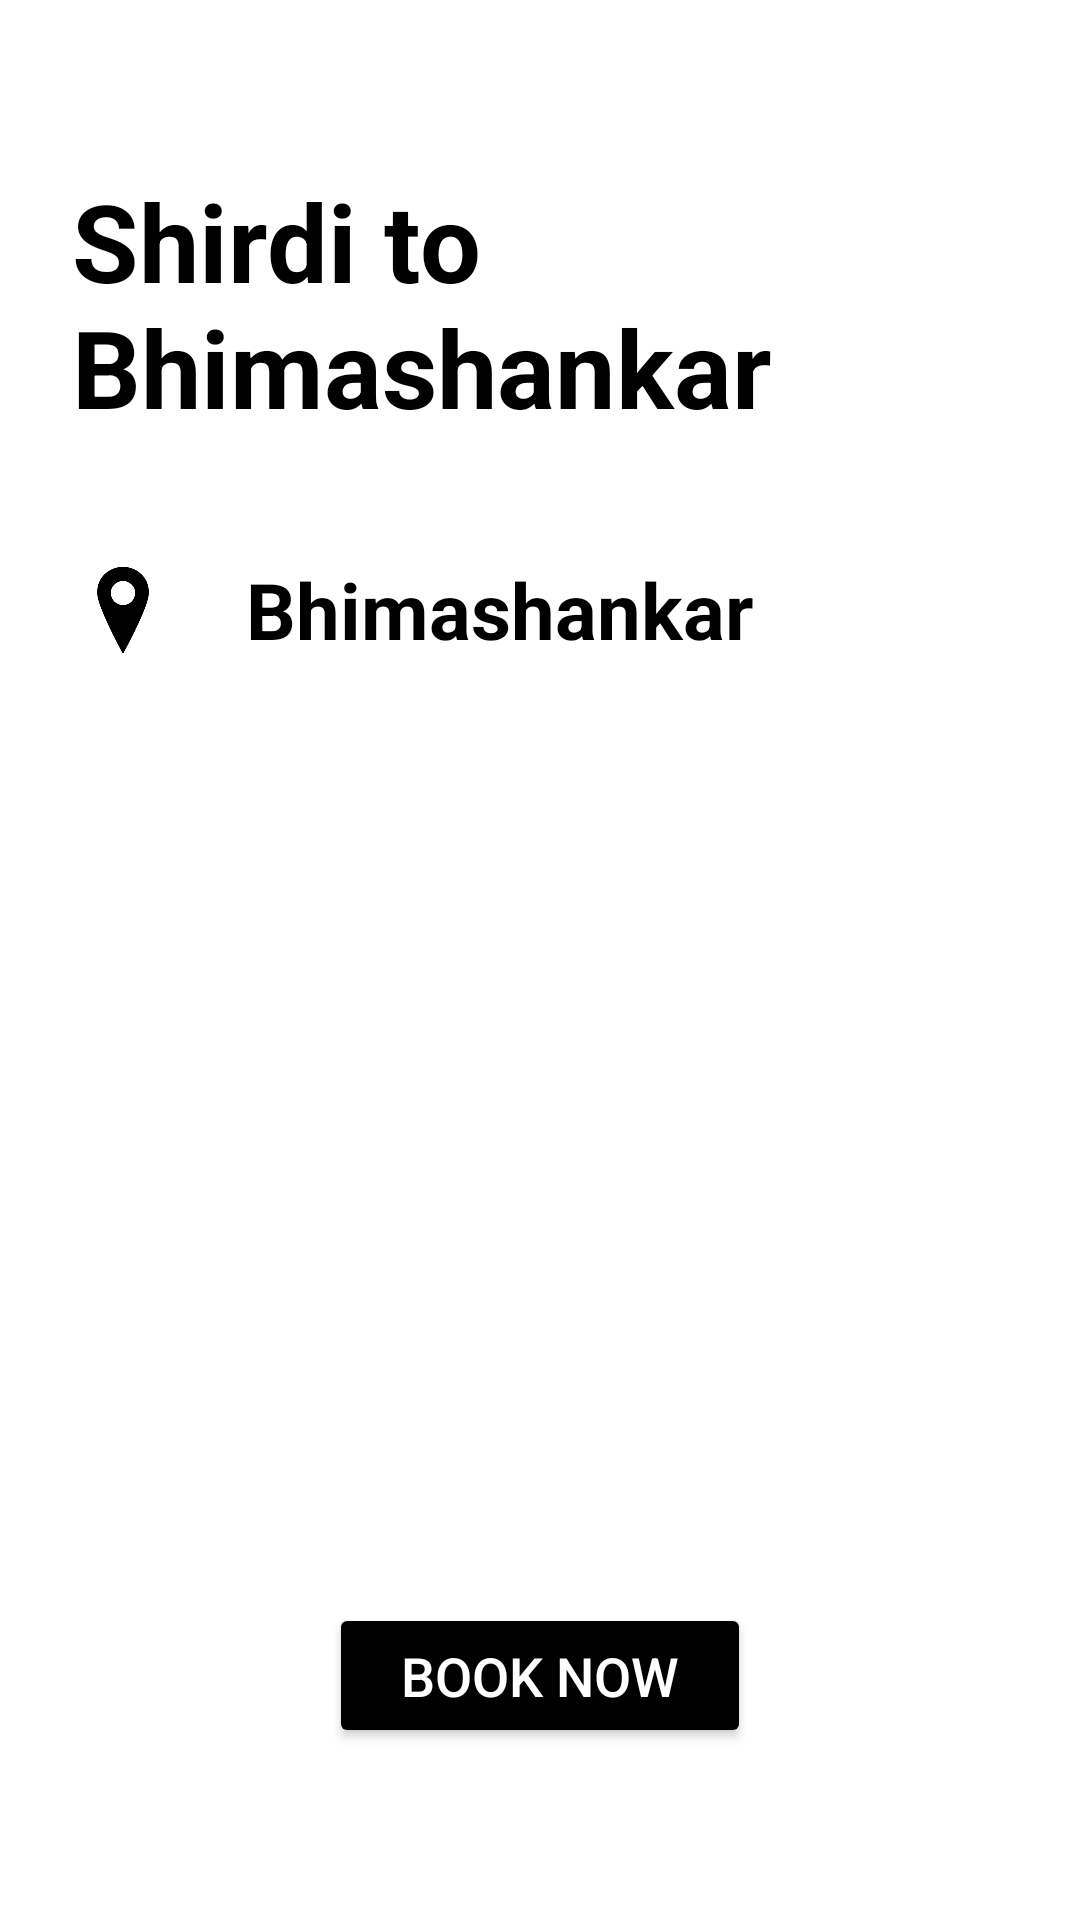

Android layout source for this screen:
<!-- AndroidManifest.xml: application theme Theme.SaiSeva -->
<!-- res/layout/activity_bhimashankar.xml -->
<?xml version="1.0" encoding="utf-8"?>
<androidx.constraintlayout.widget.ConstraintLayout
    xmlns:android="http://schemas.android.com/apk/res/android"
    xmlns:app="http://schemas.android.com/apk/res-auto"
    xmlns:tools="http://schemas.android.com/tools"
    android:id="@+id/main"
    android:layout_width="match_parent"
    android:layout_height="match_parent"
    android:background="@color/white"
    tools:context=".Bhimashankar">

    <ScrollView
        android:layout_width="match_parent"
        android:layout_height="match_parent">

        <LinearLayout
            android:layout_width="match_parent"
            android:layout_height="wrap_content"
            android:orientation="vertical"
            android:padding="16dp">

            
            <TextView
                android:id="@+id/textViewHeading"
                android:layout_width="match_parent"
                android:layout_height="wrap_content"
                android:layout_marginTop="32dp"
                android:padding="8dp"
                android:text="Shirdi to Bhimashankar"
                android:textColor="@color/black"
                android:textSize="36sp"
                android:textStyle="bold"
                tools:ignore="HardcodedText" />

            
            <LinearLayout
                android:layout_width="match_parent"
                android:layout_height="wrap_content"
                android:layout_marginTop="24dp"
                android:gravity="center_vertical"
                android:orientation="horizontal">

                <ImageView
                    android:id="@+id/bhimalocation"
                    android:layout_width="50dp"
                    android:layout_height="50dp"
                    android:layout_marginEnd="16dp"
                    app:srcCompat="@drawable/location"
                    tools:ignore="ContentDescription" />

                <TextView
                    android:id="@+id/textViewBigfoot"
                    android:layout_width="0dp"
                    android:layout_height="wrap_content"
                    android:layout_weight="1"
                    android:text="Bhimashankar"
                    android:textColor="@color/black"
                    android:textSize="26sp"
                    android:textStyle="bold"
                    tools:ignore="HardcodedText" />
            </LinearLayout>

            
            <ImageView
                android:id="@+id/bhimashankar"
                android:layout_width="match_parent"
                android:layout_height="250dp"
                android:layout_marginVertical="16dp"
                android:layout_marginHorizontal="16dp"
                android:padding="8dp"
                android:contentDescription="Bhimashankar Temple Image"
                android:scaleType="centerCrop"
                app:srcCompat="@drawable/bhimashankar_shringar" />

            
            <Button
                android:id="@+id/bhimashankarbooknow"
                android:layout_width="wrap_content"
                android:layout_height="wrap_content"
                android:layout_gravity="center"
                android:layout_marginTop="24dp"
                android:backgroundTint="@color/black"
                android:paddingHorizontal="24dp"
                android:paddingVertical="12dp"
                android:text="Book Now"
                android:textColor="@color/white"
                android:textSize="18sp" />
        </LinearLayout>

    </ScrollView>
</androidx.constraintlayout.widget.ConstraintLayout>
<!-- resources referenced by this layout -->
<resources>
  <color name="black">#FF000000</color>
  <color name="white">#FFFFFFFF</color>
  <!-- drawable location: png bitmap (drawable, 26337 bytes) -->
  <style name="Theme.SaiSeva" parent="Base.Theme.SaiSeva" />
  <style name="Base.Theme.SaiSeva" parent="Theme.Material3.DayNight.NoActionBar">
          
          
      </style>
</resources>
